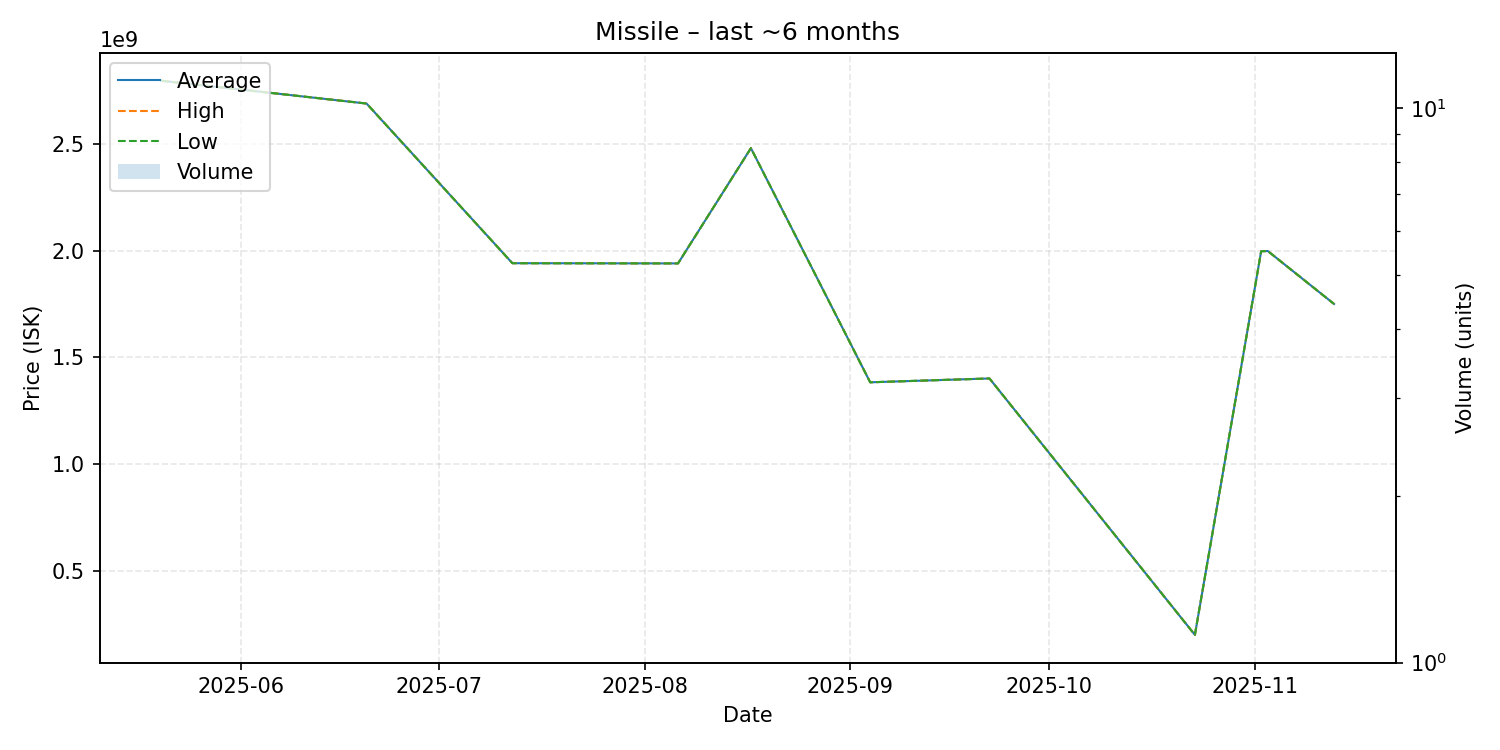

Values plotted in this chart, from the file beside it:
date, average, highest, lowest, order_count, volume
2025-05-20, 2796000000, 2796000000, 2796000000, 1, 1
2025-06-20, 2689000000, 2689000000, 2689000000, 1, 1
2025-07-12, 1941000000, 1941000000, 1941000000, 1, 1
2025-08-06, 1940000000, 1940000000, 1940000000, 1, 1
2025-08-17, 2480000000, 2480000000, 2480000000, 1, 1
2025-09-04, 1383000000, 1383000000, 1383000000, 1, 1
2025-09-22, 1401000000, 1401000000, 1401000000, 1, 1
2025-10-23, 199700000, 199700000, 199700000, 1, 1
2025-11-02, 1997000000, 1997000000, 1997000000, 1, 1
2025-11-03, 1998000000, 1998000000, 1998000000, 1, 1
2025-11-13, 1750000000, 1750000000, 1750000000, 1, 1
